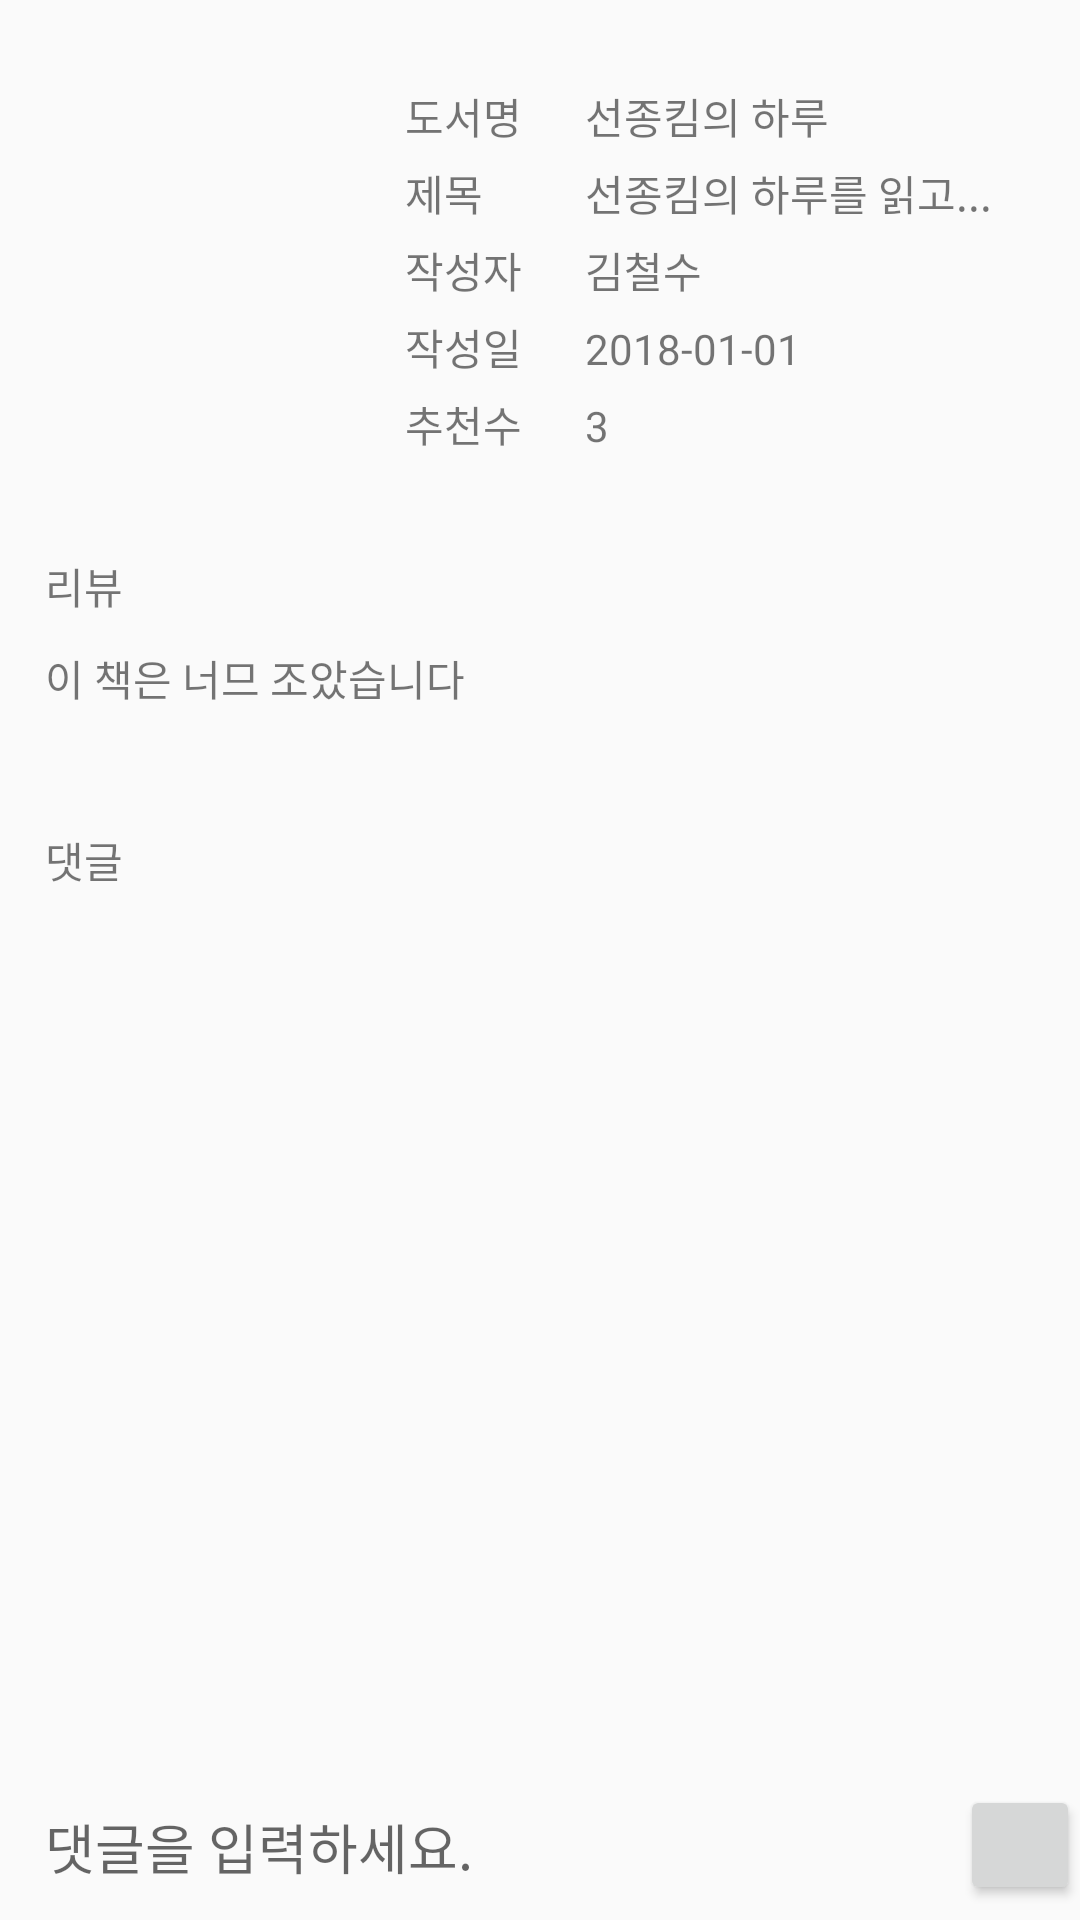

Layout XML and referenced resources for this Android screen:
<!-- AndroidManifest.xml: application theme AppTheme -->
<!-- res/layout/activity_reviewview.xml -->
<?xml version="1.0" encoding="utf-8"?>
<RelativeLayout xmlns:android="http://schemas.android.com/apk/res/android"
    android:layout_width="match_parent"
    android:layout_height="match_parent"
    android:orientation="vertical">

    <ScrollView
        android:id="@+id/reviewview_scrollview"
        android:layout_width="match_parent"
        android:layout_height="match_parent"
        android:layout_alignParentTop="true">
        <LinearLayout
            android:layout_width="match_parent"
            android:layout_height="match_parent"
            android:layout_margin="15dp"
            android:orientation="vertical">

            <LinearLayout
                android:layout_width="match_parent"
                android:layout_height="wrap_content"
                android:orientation="horizontal">

                <ImageView
                    android:id="@+id/book_img"
                    android:layout_width="100dp"
                    android:layout_height="150dp"
                    android:background="@drawable/mumani_background" />

                <LinearLayout
                    android:layout_width="match_parent"
                    android:layout_height="wrap_content"
                    android:layout_marginLeft="20dp"
                    android:layout_gravity="center_vertical"
                    android:orientation="vertical" >

                    <LinearLayout
                        android:layout_width="match_parent"
                        android:layout_height="wrap_content"
                        android:layout_marginBottom="5dp"
                        android:orientation="horizontal" >

                        <TextView
                            android:layout_width="60dp"
                            android:layout_height="wrap_content"
                            android:layout_alignParentLeft="true"
                            android:layout_alignParentTop="true"
                            android:text="도서명" />

                        <TextView
                            android:id="@+id/textView_book_title"
                            android:layout_width="wrap_content"
                            android:layout_height="wrap_content"
                            android:layout_alignParentLeft="true"
                            android:layout_alignParentTop="true"
                            android:text="선종킴의 하루" />

                    </LinearLayout>

                    <LinearLayout
                        android:layout_width="match_parent"
                        android:layout_height="wrap_content"
                        android:layout_marginBottom="5dp"
                        android:orientation="horizontal" >

                        <TextView
                            android:layout_width="60dp"
                            android:layout_height="wrap_content"
                            android:layout_alignParentLeft="true"
                            android:layout_alignParentTop="true"
                            android:text="제목" />

                        <TextView
                            android:id="@+id/textView_review_title"
                            android:layout_width="wrap_content"
                            android:layout_height="wrap_content"
                            android:layout_alignParentLeft="true"
                            android:layout_alignParentTop="true"
                            android:text="선종킴의 하루를 읽고..." />

                    </LinearLayout>

                    <LinearLayout
                        android:layout_width="match_parent"
                        android:layout_height="wrap_content"
                        android:layout_marginBottom="5dp"
                        android:orientation="horizontal" >

                        <TextView
                            android:layout_width="60dp"
                            android:layout_height="wrap_content"
                            android:layout_alignParentLeft="true"
                            android:layout_alignParentTop="true"
                            android:text="작성자" />

                        <TextView
                            android:id="@+id/textView_writer"
                            android:layout_width="wrap_content"
                            android:layout_height="wrap_content"
                            android:layout_alignParentLeft="true"
                            android:layout_alignParentTop="true"
                            android:text="김철수" />

                    </LinearLayout>

                    <LinearLayout
                        android:layout_width="match_parent"
                        android:layout_height="wrap_content"
                        android:layout_marginBottom="5dp"
                        android:orientation="horizontal" >

                        <TextView
                            android:layout_width="60dp"
                            android:layout_height="wrap_content"
                            android:layout_alignParentLeft="true"
                            android:layout_alignParentTop="true"
                            android:text="작성일" />

                        <TextView
                            android:id="@+id/textView_review_date"
                            android:layout_width="wrap_content"
                            android:layout_height="wrap_content"
                            android:layout_alignParentLeft="true"
                            android:layout_alignParentTop="true"
                            android:text="2018-01-01" />

                    </LinearLayout>

                    <LinearLayout
                        android:layout_width="match_parent"
                        android:layout_height="wrap_content"
                        android:orientation="horizontal" >

                        <TextView
                            android:layout_width="60dp"
                            android:layout_height="wrap_content"
                            android:layout_alignParentLeft="true"
                            android:layout_alignParentTop="true"
                            android:text="추천수" />

                        <TextView
                            android:id="@+id/textView_goodnum"
                            android:layout_width="wrap_content"
                            android:layout_height="wrap_content"
                            android:layout_alignParentLeft="true"
                            android:layout_alignParentTop="true"
                            android:text="3" />

                    </LinearLayout>

                </LinearLayout>

            </LinearLayout>

            <TextView
                android:layout_width="wrap_content"
                android:layout_height="wrap_content"
                android:layout_marginTop="20dp"
                android:text="리뷰" />

            <TextView
                android:id="@+id/review_content"
                android:layout_width="wrap_content"
                android:layout_height="wrap_content"
                android:layout_marginTop="10dp"
                android:text="이 책은 너므 조았습니다" />

            <TextView
                android:layout_width="wrap_content"
                android:layout_height="wrap_content"
                android:layout_marginTop="40dp"
                android:text="댓글"/>

            <ListView
                android:layout_width="match_parent"
                android:layout_height="match_parent">

            </ListView>

        </LinearLayout>

    </ScrollView>

    <RelativeLayout
        android:layout_above="@id/reviewview_scrollview"
        android:layout_width="match_parent"
        android:layout_height="40dp"
        android:layout_marginBottom="5dp"
        android:layout_alignParentBottom="true"
        android:layout_alignParentStart="true"
        android:orientation="horizontal">

        <View
            android:id="@+id/reviewview_commentview"
            android:layout_width="match_parent"
            android:layout_height="1dp"
            android:layout_alignParentTop="true"
            android:background="@drawable/border" />

        <EditText
            android:id="@+id/reviewview_commentedittext"
            android:layout_width="match_parent"
            android:layout_height="match_parent"
            android:layout_marginLeft="15dp"
            android:hint="댓글을 입력하세요."
            android:layout_below="@+id/reviewview_commentview"
            android:layout_toLeftOf="@+id/reviewview_commentbutton"
            android:background="@null" />

        <Button
            android:id="@+id/reviewview_commentbutton"
            android:layout_alignParentRight="true"
            android:layout_width="40dp"
            android:layout_height="match_parent" />

    </RelativeLayout>



</RelativeLayout>
<!-- resources referenced by this layout -->
<resources>
  <style name="AppTheme" parent="Theme.AppCompat.Light.DarkActionBar">
          
          <item name="colorPrimary">@color/colorPrimary</item>
          <item name="colorPrimaryDark">@color/colorPrimaryDark</item>
          <item name="colorAccent">@color/colorAccent</item>
      </style>
  <color name="colorPrimary">#aed581</color>
  <color name="colorPrimaryDark">#7DA453</color>
  <color name="colorAccent">#E06600</color>
</resources>
